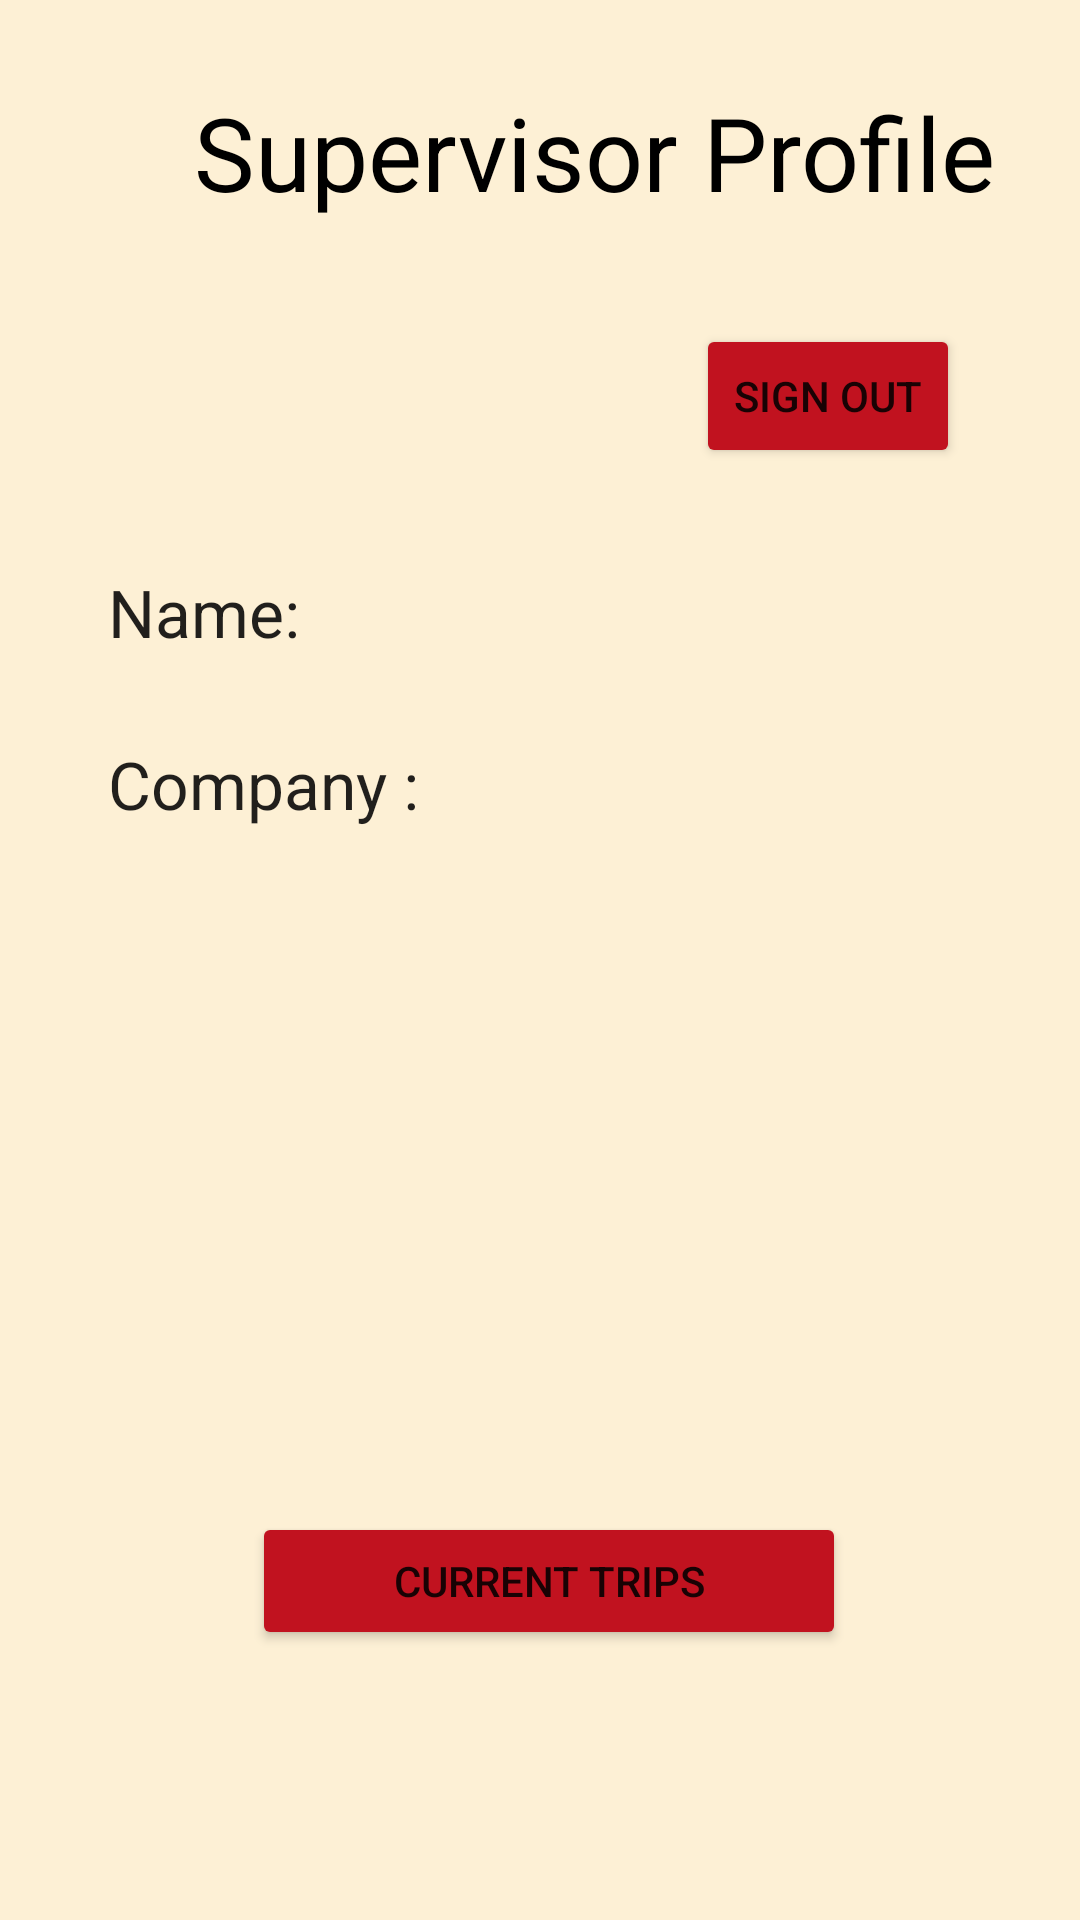

Produce the Android XML layout that renders to this screen, including the resource entries it uses.
<!-- AndroidManifest.xml: application theme Theme.LogiTrack -->
<!-- res/layout/fragment_supervisor_profile.xml -->
<?xml version="1.0" encoding="utf-8"?>
<androidx.constraintlayout.widget.ConstraintLayout xmlns:android="http://schemas.android.com/apk/res/android"
    xmlns:app="http://schemas.android.com/apk/res-auto"
    xmlns:tools="http://schemas.android.com/tools"
    android:id="@+id/frameLayout"
    android:layout_width="match_parent"
    android:layout_height="match_parent"
    android:background="@color/tan"
    tools:context=".fragments.supervisorProfile">

    



    <TextView
        android:id="@+id/textViewProfileTitle"
        android:layout_width="wrap_content"
        android:layout_height="wrap_content"
        android:layout_marginStart="60dp"
        android:layout_marginTop="28dp"
        android:text="Supervisor Profile"
        android:textAppearance="@style/TextAppearance.AppCompat.Display1"
        android:textColor="@color/black"
        app:layout_constraintEnd_toEndOf="parent"
        app:layout_constraintHorizontal_bias="0.141"
        app:layout_constraintStart_toStartOf="parent"
        app:layout_constraintTop_toTopOf="parent" />

    <TextView
        android:id="@+id/textView3"
        android:layout_width="wrap_content"
        android:layout_height="wrap_content"
        android:layout_marginStart="36dp"
        android:layout_marginTop="116dp"
        android:text="Name:"
        android:textAppearance="@style/TextAppearance.AppCompat.Large"
        app:layout_constraintStart_toStartOf="parent"
        app:layout_constraintTop_toBottomOf="@+id/textViewProfileTitle" />

    <TextView
        android:id="@+id/textViewSupervisorProfileUserName"
        android:layout_width="wrap_content"
        android:layout_height="wrap_content"
        android:layout_marginStart="28dp"
        android:textAppearance="@style/TextAppearance.AppCompat.Large"
        app:layout_constraintBaseline_toBaselineOf="@+id/textView3"
        app:layout_constraintStart_toEndOf="@+id/textView3" />

    <TextView
        android:id="@+id/textView4"
        android:layout_width="wrap_content"
        android:layout_height="wrap_content"
        android:layout_marginStart="36dp"
        android:layout_marginTop="28dp"
        android:text="Company : "
        android:textAppearance="@style/TextAppearance.AppCompat.Large"
        app:layout_constraintStart_toStartOf="parent"
        app:layout_constraintTop_toBottomOf="@+id/textView3" />

    <TextView
        android:id="@+id/textViewSupervisorProfileCompanyName"
        android:layout_width="wrap_content"
        android:layout_height="wrap_content"
        android:layout_marginStart="16dp"
        android:textAppearance="@style/TextAppearance.AppCompat.Large"
        app:layout_constraintBottom_toBottomOf="parent"
        app:layout_constraintEnd_toEndOf="parent"
        app:layout_constraintHorizontal_bias="0.0"
        app:layout_constraintStart_toEndOf="@+id/textView4"
        app:layout_constraintTop_toTopOf="parent"
        app:layout_constraintVertical_bias="0.353" />

    <Button
        android:id="@+id/supervisorProfileCurrentTripsBtn"
        android:layout_width="198dp"
        android:layout_height="46dp"
        android:layout_marginBottom="90dp"
        android:backgroundTint="@color/light_red"
        android:text="Current Trips"
        app:layout_constraintBottom_toBottomOf="parent"
        app:layout_constraintEnd_toEndOf="parent"
        app:layout_constraintHorizontal_bias="0.518"
        app:layout_constraintStart_toStartOf="parent" />

    <Button
        android:id="@+id/buttonSupervisorTeamMembers"
        android:layout_width="wrap_content"
        android:layout_height="wrap_content"
        android:layout_marginTop="171dp"
        android:layout_marginBottom="64dp"
        android:backgroundTint="@color/light_red"
        android:text="Team Members Map"
        app:layout_constraintBottom_toTopOf="@+id/supervisorProfileCurrentTripsBtn"
        app:layout_constraintEnd_toEndOf="parent"
        app:layout_constraintStart_toStartOf="parent"
        app:layout_constraintTop_toBottomOf="@+id/textView4" />

    <Button
        android:id="@+id/buttonSignOut"
        android:layout_width="wrap_content"
        android:layout_height="wrap_content"
        android:layout_marginTop="108dp"
        android:layout_marginEnd="40dp"
        android:backgroundTint="@color/light_red"
        android:text="Sign Out"
        app:layout_constraintEnd_toEndOf="parent"
        app:layout_constraintTop_toTopOf="parent" />

</androidx.constraintlayout.widget.ConstraintLayout>
<!-- resources referenced by this layout -->
<resources>
  <color name="black">#FF000000</color>
  <color name="light_red">#C1121F</color>
  <color name="tan">#FDF0D5</color>
  <style name="Theme.LogiTrack" parent="Theme.MaterialComponents.DayNight.DarkActionBar">
          
          <item name="colorPrimary">@color/dark_blue</item>
          <item name="colorPrimaryVariant">@color/tan</item>
          <item name="colorOnPrimary">@color/white</item>
          
          <item name="colorSecondary">@color/teal_200</item>
          <item name="colorSecondaryVariant">@color/teal_700</item>
          <item name="colorOnSecondary">@color/black</item>
          
          <item name="android:statusBarColor" tools:targetApi="l">?attr/colorPrimaryVariant</item>
          
      </style>
  <color name="dark_blue">#003049</color>
  <color name="white">#FFFFFFFF</color>
  <color name="teal_200">#FF03DAC5</color>
  <color name="teal_700">#FF018786</color>
</resources>
